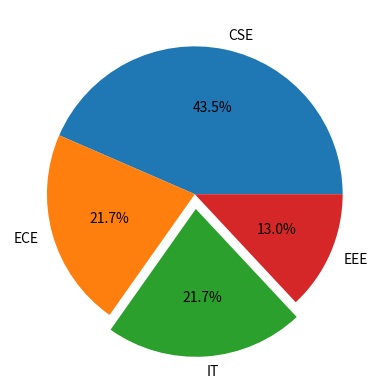

This figure's Python source:
# -*- coding: utf-8 -*-
"""
Created on Thu Sep  2 09:42:28 2021

[redacted]
"""

import numpy as np
list1=[1,2,3,4,5,6,7,8,9]
k=np.array(list1)
m=np.ones([3,4])
np.zeros((5,5))

import matplotlib.pyplot as plt

x=('CSE','ECE','IT','EEE')
size=[10,5,5,3]
apart=[0,0,0.1,0]

plt.pie(size,labels=x,explode=apart,autopct='%0.1f%%')

#p.scatter(x,y)
#p.plot(x,y) autopct='%1.1f%%'
plt.show()